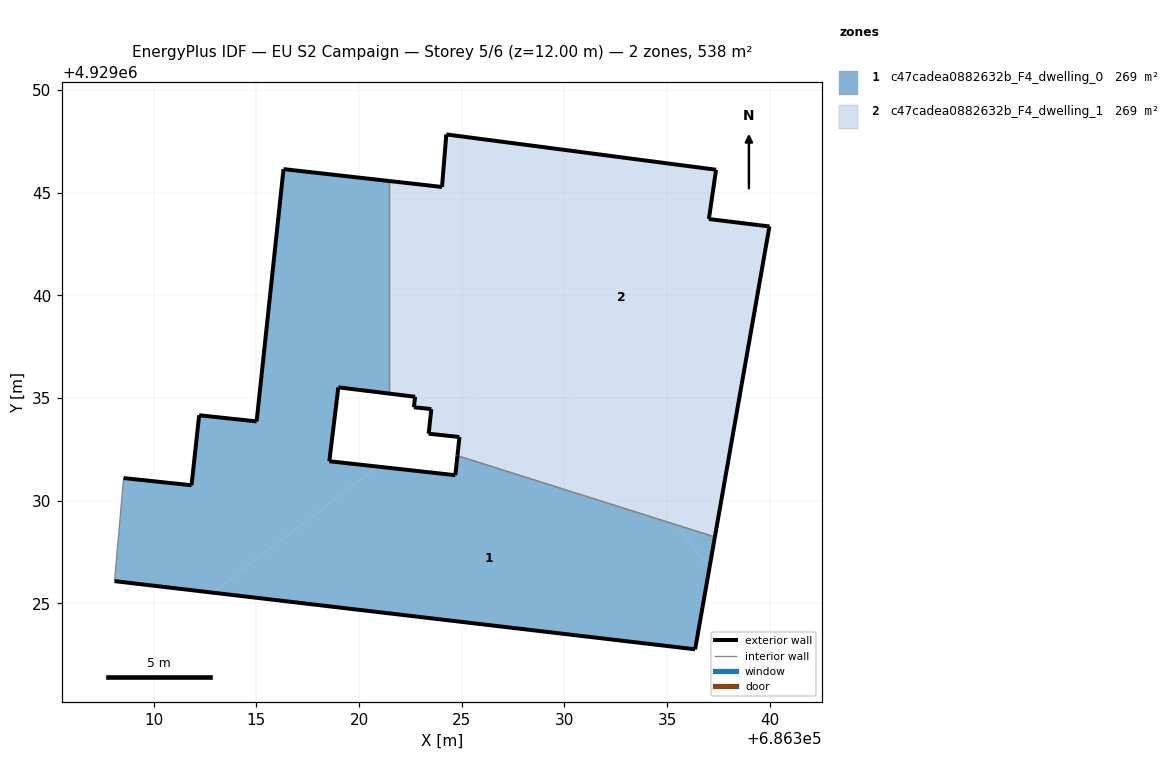
=== STOREY PLAN SPEC (per zone: floor XY polygon, exterior-wall plan segments, windows/doors) ===
zone 1: c47cadea0882632b_F4_dwelling_0  (269.0 m²)
  floor: (686320.89, 4929031.66) (686318.55, 4929031.92) (686318.99, 4929035.52) (686321.46, 4929035.22) (686321.46, 4929045.57) (686316.32, 4929046.15) (686315.01, 4929033.86) (686312.21, 4929034.16) (686311.84, 4929030.75) (686308.53, 4929031.10) (686308.09, 4929026.08) (686312.86, 4929025.52)
  floor: (686336.37, 4929022.76) (686337.07, 4929026.72) (686335.46, 4929028.82) (686324.79, 4929032.19) (686324.69, 4929031.24) (686320.89, 4929031.66) (686312.86, 4929025.52)
  floor: (686337.07, 4929026.72) (686337.33, 4929028.23) (686335.46, 4929028.82)
  exterior wall: (686312.21, 4929034.16) – (686315.01, 4929033.86)  [2.8 m]
  exterior wall: (686315.01, 4929033.86) – (686316.32, 4929046.15)  [12.4 m]
  exterior wall: (686316.32, 4929046.15) – (686321.46, 4929045.57)  [5.2 m]
  exterior wall: (686321.46, 4929035.22) – (686318.99, 4929035.52)  [2.5 m]
  exterior wall: (686318.99, 4929035.52) – (686318.55, 4929031.92)  [3.6 m]
  exterior wall: (686318.55, 4929031.92) – (686324.69, 4929031.24)  [6.2 m]
  exterior wall: (686324.69, 4929031.24) – (686324.79, 4929032.19)  [1.0 m]
  exterior wall: (686337.33, 4929028.23) – (686336.37, 4929022.76)  [5.6 m]
  exterior wall: (686336.37, 4929022.76) – (686308.09, 4929026.08)  [28.5 m]
  exterior wall: (686308.53, 4929031.10) – (686311.84, 4929030.75)  [3.3 m]
  exterior wall: (686311.84, 4929030.75) – (686312.21, 4929034.16)  [3.4 m]
  interior walls: 3
zone 2: c47cadea0882632b_F4_dwelling_1  (269.0 m²)
  floor: (686335.46, 4929028.82) (686328.71, 4929037.64) (686323.43, 4929033.60) (686323.39, 4929033.26) (686324.89, 4929033.10) (686324.79, 4929032.19)
  floor: (686337.33, 4929028.23) (686339.99, 4929043.36) (686339.47, 4929043.42) (686337.04, 4929043.72) (686337.39, 4929046.12) (686324.25, 4929047.84) (686324.04, 4929045.28) (686322.76, 4929045.43) (686335.46, 4929028.82)
  floor: (686328.71, 4929037.64) (686322.76, 4929045.43) (686321.46, 4929045.57) (686321.46, 4929035.22) (686322.73, 4929035.06) (686322.68, 4929034.65) (686322.67, 4929034.55) (686323.52, 4929034.46) (686323.43, 4929033.60)
  exterior wall: (686324.25, 4929047.84) – (686337.39, 4929046.12)  [13.3 m]
  exterior wall: (686337.39, 4929046.12) – (686337.04, 4929043.72)  [2.4 m]
  exterior wall: (686337.04, 4929043.72) – (686339.47, 4929043.42)  [2.4 m]
  exterior wall: (686339.47, 4929043.42) – (686339.99, 4929043.36)  [0.5 m]
  exterior wall: (686339.99, 4929043.36) – (686337.33, 4929028.23)  [15.4 m]
  exterior wall: (686324.79, 4929032.19) – (686324.89, 4929033.10)  [0.9 m]
  exterior wall: (686324.89, 4929033.10) – (686323.39, 4929033.26)  [1.5 m]
  exterior wall: (686323.39, 4929033.26) – (686323.52, 4929034.46)  [1.2 m]
  exterior wall: (686323.52, 4929034.46) – (686322.67, 4929034.55)  [0.9 m]
  exterior wall: (686322.67, 4929034.55) – (686322.73, 4929035.06)  [0.5 m]
  exterior wall: (686322.73, 4929035.06) – (686321.46, 4929035.22)  [1.3 m]
  exterior wall: (686321.46, 4929045.57) – (686324.04, 4929045.28)  [2.6 m]
  exterior wall: (686324.04, 4929045.28) – (686324.25, 4929047.84)  [2.6 m]
  interior walls: 2

=== DERIVED (storey summary) ===
Building: EU S2 Campaign
Storey: 5 of 6  (floor level z = 12.00 m)
Storey gross floor area: 537.9 m²
Zones on this storey: 2
  - c47cadea0882632b_F4_dwelling_0: floor 269.0 m²; exterior wall 74.4 m (223.2 m²); WWR 0.0%
  - c47cadea0882632b_F4_dwelling_1: floor 269.0 m²; exterior wall 45.4 m (136.3 m²); WWR 0.0%
Zone adjacency (shared interzone walls):
  - c47cadea0882632b_F4_dwelling_0 ↔ c47cadea0882632b_F4_dwelling_1